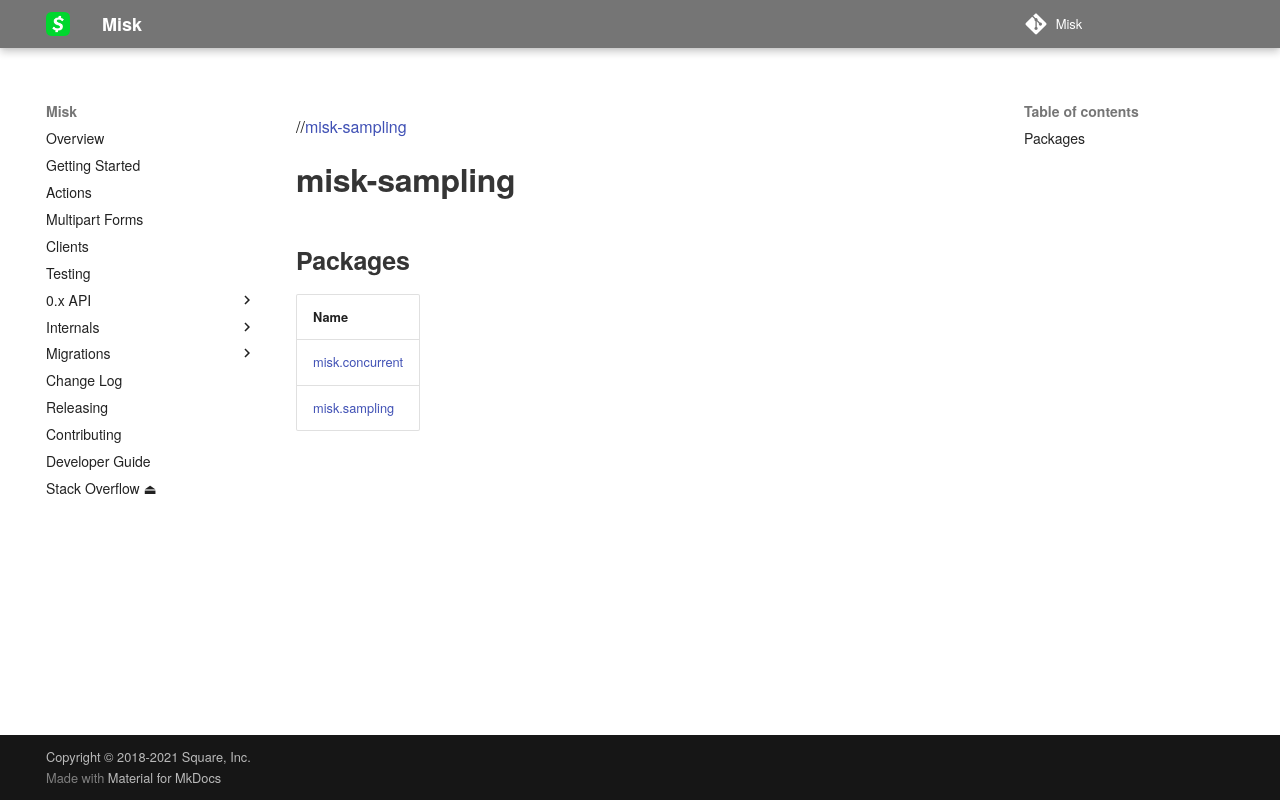

repository: cashapp/misk · page: 0.x/misk-sampling/index.html · generator: mkdocs

# misk-sampling

Library for sampling in Misk applications.
